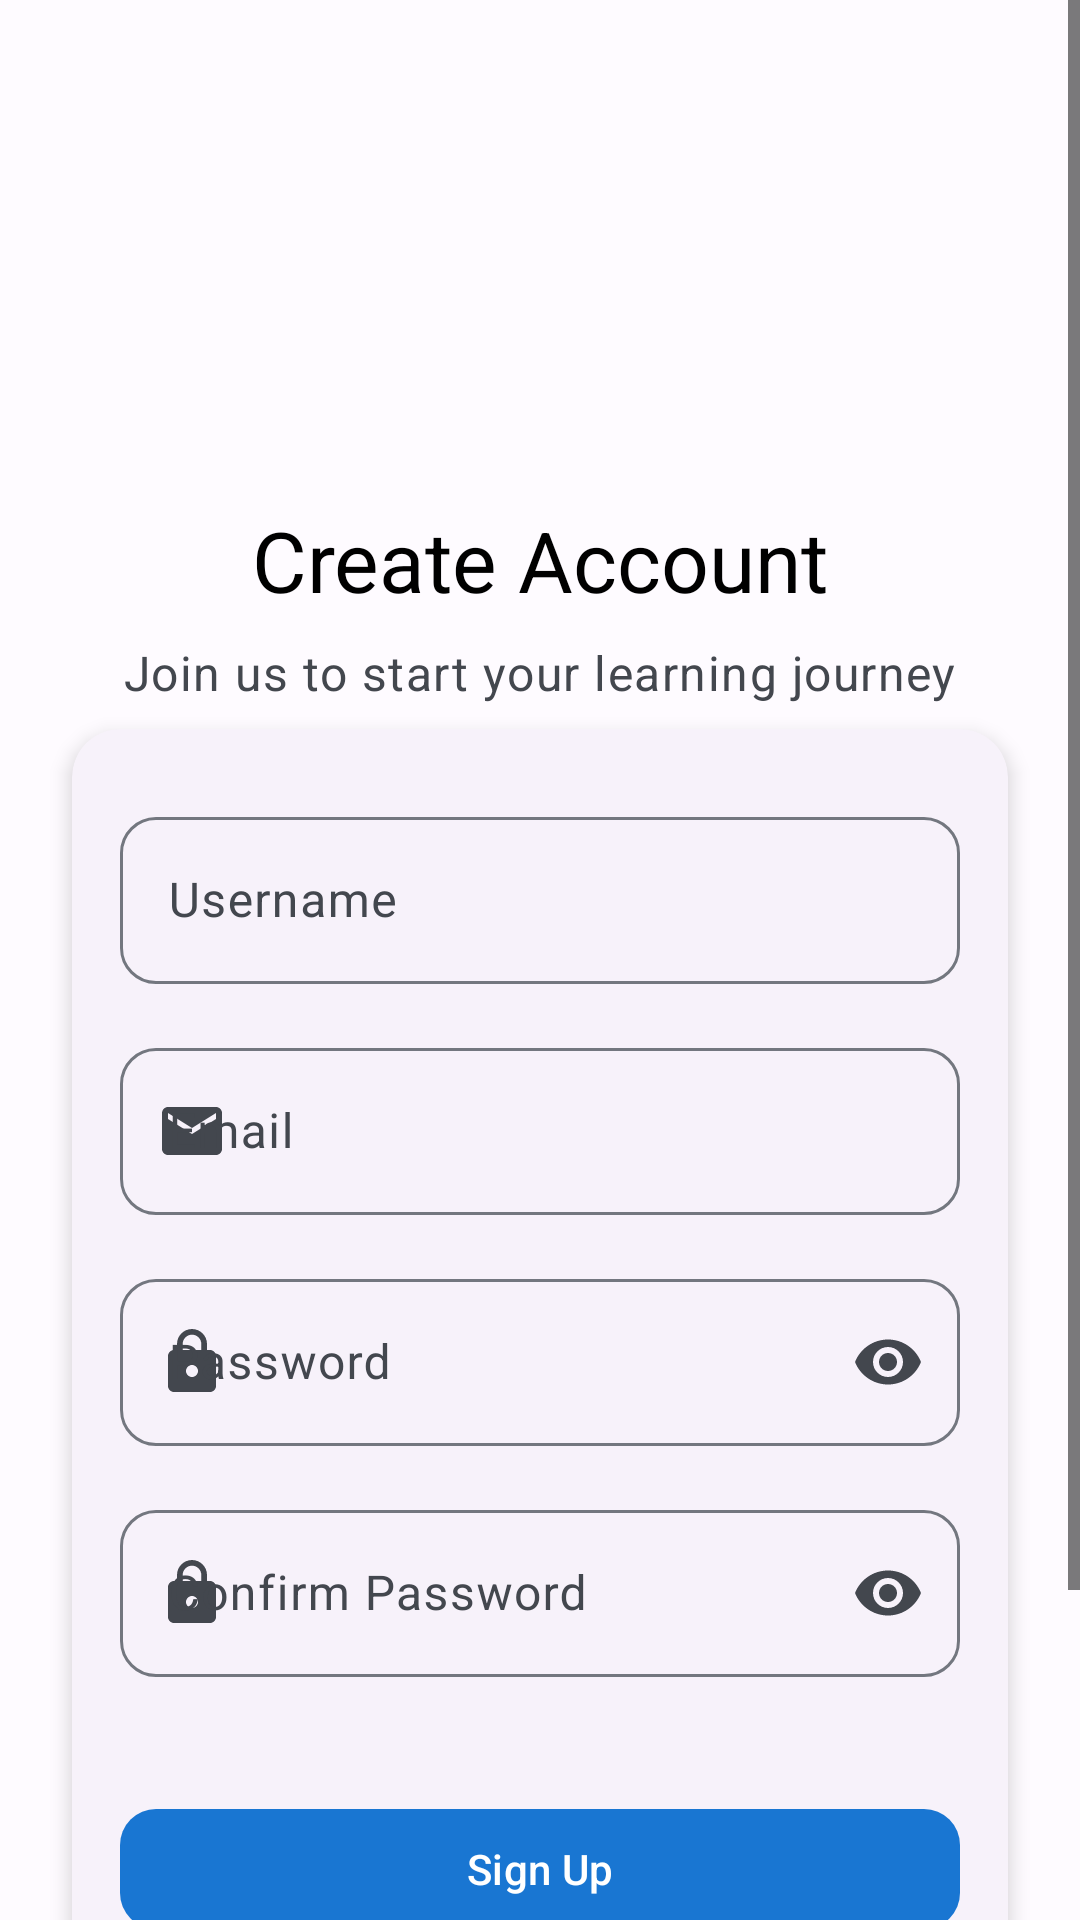

Reconstruct the res/layout file that produces this screen, plus the resources it refers to.
<!-- AndroidManifest.xml: activity theme Theme.QuizApp -->
<!-- res/layout/activity_signup.xml -->
<?xml version="1.0" encoding="utf-8"?>
<ScrollView xmlns:android="http://schemas.android.com/apk/res/android"
    xmlns:app="http://schemas.android.com/apk/res-auto"
    xmlns:tools="http://schemas.android.com/tools"
    android:layout_width="match_parent"
    android:layout_height="match_parent"
    android:fillViewport="true">

    <androidx.constraintlayout.widget.ConstraintLayout
        android:layout_width="match_parent"
        android:layout_height="wrap_content"
        android:padding="@dimen/screen_padding_horizontal">

        
        <ImageView
            android:id="@+id/iv_logo"
            android:layout_width="80dp"
            android:layout_height="80dp"
            android:layout_marginTop="@dimen/spacing_xxl"
            android:contentDescription="@string/app_name"
            android:src="@mipmap/ic_launcher"
            app:layout_constraintEnd_toEndOf="parent"
            app:layout_constraintStart_toStartOf="parent"
            app:layout_constraintTop_toTopOf="parent" />

        
        <TextView
            android:id="@+id/tv_title"
            android:layout_width="wrap_content"
            android:layout_height="wrap_content"
            android:layout_marginTop="@dimen/spacing_lg"
            android:text="@string/signup_title"
            android:textAppearance="?attr/textAppearanceHeadlineMedium"
            android:textSize="@dimen/text_size_headline_medium"
            app:layout_constraintEnd_toEndOf="parent"
            app:layout_constraintStart_toStartOf="parent"
            app:layout_constraintTop_toBottomOf="@id/iv_logo" />

        
        <TextView
            android:id="@+id/tv_subtitle"
            android:layout_width="wrap_content"
            android:layout_height="wrap_content"
            android:layout_marginTop="@dimen/spacing_sm"
            android:text="@string/signup_subtitle"
            android:textAppearance="?attr/textAppearanceBodyLarge"
            android:textSize="@dimen/text_size_body_large"
            android:textColor="?attr/colorOnSurfaceVariant"
            app:layout_constraintEnd_toEndOf="parent"
            app:layout_constraintStart_toStartOf="parent"
            app:layout_constraintTop_toBottomOf="@id/tv_title" />

        
        <com.google.android.material.card.MaterialCardView
            android:id="@+id/card_signup"
            style="@style/Widget.QuizApp.CardView"
            android:layout_width="0dp"
            android:layout_height="wrap_content"
            android:layout_marginTop="@dimen/spacing_xl"
            app:layout_constraintEnd_toEndOf="parent"
            app:layout_constraintStart_toStartOf="parent"
            app:layout_constraintTop_toBottomOf="@id/tv_subtitle">

            <LinearLayout
                android:layout_width="match_parent"
                android:layout_height="wrap_content"
                android:orientation="vertical"
                android:padding="@dimen/card_padding">

                
                <com.google.android.material.textfield.TextInputLayout
                    android:id="@+id/til_username"
                    style="@style/Widget.QuizApp.TextInputLayout"
                    android:layout_width="match_parent"
                    android:layout_height="wrap_content"
                    android:hint="@string/username_hint"
                    app:endIconMode="clear_text"
                    app:startIconDrawable="@drawable/ic_person">

                    <com.google.android.material.textfield.TextInputEditText
                        android:id="@+id/et_username"
                        android:layout_width="match_parent"
                        android:layout_height="wrap_content"
                        android:inputType="text"
                        android:textAppearance="?attr/textAppearanceBodyLarge" />

                </com.google.android.material.textfield.TextInputLayout>

                
                <com.google.android.material.textfield.TextInputLayout
                    android:id="@+id/til_email"
                    style="@style/Widget.QuizApp.TextInputLayout"
                    android:layout_width="match_parent"
                    android:layout_height="wrap_content"
                    android:hint="@string/email_hint"
                    app:endIconMode="clear_text"
                    app:startIconDrawable="@drawable/ic_email">

                    <com.google.android.material.textfield.TextInputEditText
                        android:id="@+id/et_email"
                        android:layout_width="match_parent"
                        android:layout_height="wrap_content"
                        android:inputType="textEmailAddress"
                        android:textAppearance="?attr/textAppearanceBodyLarge" />

                </com.google.android.material.textfield.TextInputLayout>

                
                <com.google.android.material.textfield.TextInputLayout
                    android:id="@+id/til_password"
                    style="@style/Widget.QuizApp.TextInputLayout"
                    android:layout_width="match_parent"
                    android:layout_height="wrap_content"
                    android:hint="@string/password_hint"
                    app:endIconMode="password_toggle"
                    app:startIconDrawable="@drawable/ic_lock">

                    <com.google.android.material.textfield.TextInputEditText
                        android:id="@+id/et_password"
                        android:layout_width="match_parent"
                        android:layout_height="wrap_content"
                        android:inputType="textPassword"
                        android:textAppearance="?attr/textAppearanceBodyLarge" />

                </com.google.android.material.textfield.TextInputLayout>

                
                <com.google.android.material.textfield.TextInputLayout
                    android:id="@+id/til_confirm_password"
                    style="@style/Widget.QuizApp.TextInputLayout"
                    android:layout_width="match_parent"
                    android:layout_height="wrap_content"
                    android:layout_marginBottom="@dimen/spacing_lg"
                    android:hint="@string/confirm_password_hint"
                    app:endIconMode="password_toggle"
                    app:startIconDrawable="@drawable/ic_lock">

                    <com.google.android.material.textfield.TextInputEditText
                        android:id="@+id/et_confirm_password"
                        android:layout_width="match_parent"
                        android:layout_height="wrap_content"
                        android:inputType="textPassword"
                        android:textAppearance="?attr/textAppearanceBodyLarge" />

                </com.google.android.material.textfield.TextInputLayout>

                
                <com.google.android.material.button.MaterialButton
                    android:id="@+id/btn_signup"
                    style="@style/Widget.QuizApp.Button"
                    android:layout_width="match_parent"
                    android:layout_height="wrap_content"
                    android:layout_marginBottom="@dimen/spacing_md"
                    android:text="@string/signup_button" />

                
                <ProgressBar
                    android:id="@+id/progress_bar"
                    android:layout_width="wrap_content"
                    android:layout_height="wrap_content"
                    android:layout_gravity="center"
                    android:layout_marginBottom="@dimen/spacing_md"
                    android:indeterminateTint="?attr/colorPrimary"
                    android:visibility="gone"
                    tools:visibility="visible" />

            </LinearLayout>

        </com.google.android.material.card.MaterialCardView>

        
        <TextView
            android:id="@+id/tv_login_link"
            android:layout_width="wrap_content"
            android:layout_height="wrap_content"
            android:layout_marginTop="@dimen/spacing_lg"
            android:background="?attr/selectableItemBackground"
            android:clickable="true"
            android:focusable="true"
            android:padding="@dimen/spacing_md"
            android:text="@string/have_account"
            android:textAppearance="?attr/textAppearanceBodyLarge"
            android:textColor="?attr/colorPrimary"
            app:layout_constraintEnd_toEndOf="parent"
            app:layout_constraintStart_toStartOf="parent"
            app:layout_constraintTop_toBottomOf="@id/card_signup" />

        
        <com.google.android.material.card.MaterialCardView
            android:id="@+id/card_error"
            android:layout_width="0dp"
            android:layout_height="wrap_content"
            android:layout_marginTop="@dimen/spacing_md"
            android:visibility="gone"
            app:cardBackgroundColor="?attr/colorErrorContainer"
            app:cardCornerRadius="@dimen/card_corner_radius"
            app:cardElevation="0dp"
            app:layout_constraintEnd_toEndOf="parent"
            app:layout_constraintStart_toStartOf="parent"
            app:layout_constraintTop_toBottomOf="@id/tv_login_link"
            tools:visibility="visible">

            <TextView
                android:id="@+id/tv_error"
                android:layout_width="match_parent"
                android:layout_height="wrap_content"
                android:padding="@dimen/spacing_md"
                android:textAppearance="?attr/textAppearanceBodyMedium"
                android:textColor="?attr/colorOnErrorContainer"
                tools:text="Registration failed. Please try again." />

        </com.google.android.material.card.MaterialCardView>

    </androidx.constraintlayout.widget.ConstraintLayout>

</ScrollView>
<!-- resources referenced by this layout -->
<resources>
  <dimen name="card_corner_radius">12dp</dimen>
  <dimen name="card_padding">16dp</dimen>
  <dimen name="screen_padding_horizontal">16dp</dimen>
  <dimen name="spacing_lg">24dp</dimen>
  <dimen name="spacing_md">16dp</dimen>
  <dimen name="spacing_sm">8dp</dimen>
  <dimen name="spacing_xl">32dp</dimen>
  <dimen name="spacing_xxl">48dp</dimen>
  <dimen name="text_size_body_large">16sp</dimen>
  <dimen name="text_size_headline_medium">28sp</dimen>
  <string name="app_name">LinguaRead</string>
  <string name="confirm_password_hint">Confirm Password</string>
  <string name="email_hint">Email</string>
  <string name="have_account">Already have an account? Login</string>
  <string name="password_hint">Password</string>
  <string name="signup_button">Sign Up</string>
  <string name="signup_subtitle">Join us to start your learning journey</string>
  <string name="signup_title">Create Account</string>
  <string name="username_hint">Username</string>
  <style name="Widget.QuizApp.Button" parent="Widget.Material3.Button">
          <item name="android:layout_height">48dp</item>
          <item name="android:layout_marginTop">16dp</item>
          <item name="android:layout_marginBottom">8dp</item>
          <item name="cornerRadius">12dp</item>
      </style>
  <style name="Widget.QuizApp.CardView" parent="Widget.Material3.CardView.Elevated">
          <item name="cardCornerRadius">16dp</item>
          <item name="cardElevation">4dp</item>
          <item name="android:layout_margin">8dp</item>
      </style>
  <style name="Widget.QuizApp.TextInputLayout" parent="Widget.Material3.TextInputLayout.OutlinedBox">
          <item name="android:layout_marginTop">8dp</item>
          <item name="android:layout_marginBottom">8dp</item>
          <item name="boxCornerRadiusTopStart">12dp</item>
          <item name="boxCornerRadiusTopEnd">12dp</item>
          <item name="boxCornerRadiusBottomStart">12dp</item>
          <item name="boxCornerRadiusBottomEnd">12dp</item>
      </style>
  <style name="Theme.QuizApp" parent="Base.Theme.QuizApp" />
  <color name="md_theme_light_primary">#1976D2</color>
  <color name="md_theme_light_onPrimary">#FFFFFF</color>
  <color name="md_theme_light_primaryContainer">#D1E4FF</color>
  <color name="md_theme_light_onPrimaryContainer">#001D36</color>
  <color name="md_theme_light_secondary">#535F70</color>
  <color name="md_theme_light_onSecondary">#FFFFFF</color>
  <color name="md_theme_light_secondaryContainer">#D7E3F7</color>
  <color name="md_theme_light_onSecondaryContainer">#101C2B</color>
  <color name="md_theme_light_tertiary">#6B5778</color>
  <color name="md_theme_light_onTertiary">#FFFFFF</color>
  <color name="md_theme_light_tertiaryContainer">#F2DAFF</color>
  <color name="md_theme_light_onTertiaryContainer">#251431</color>
  <color name="md_theme_light_error">#BA1A1A</color>
  <color name="md_theme_light_errorContainer">#FFDAD6</color>
  <color name="md_theme_light_onError">#FFFFFF</color>
  <color name="md_theme_light_onErrorContainer">#410002</color>
  <color name="md_theme_light_background">#FEFBFF</color>
  <color name="md_theme_light_onBackground">#1B1B1F</color>
  <color name="md_theme_light_surface">#FEFBFF</color>
  <color name="md_theme_light_onSurface">#1B1B1F</color>
  <color name="md_theme_light_surfaceVariant">#DFE2EB</color>
  <color name="md_theme_light_onSurfaceVariant">#43474E</color>
  <color name="md_theme_light_outline">#73777F</color>
  <color name="md_theme_light_inverseSurface">#303033</color>
  <color name="md_theme_light_inverseOnSurface">#F2F0F4</color>
  <color name="md_theme_light_inversePrimary">#9ECAFF</color>
  <color name="black">#FF000000</color>
</resources>
